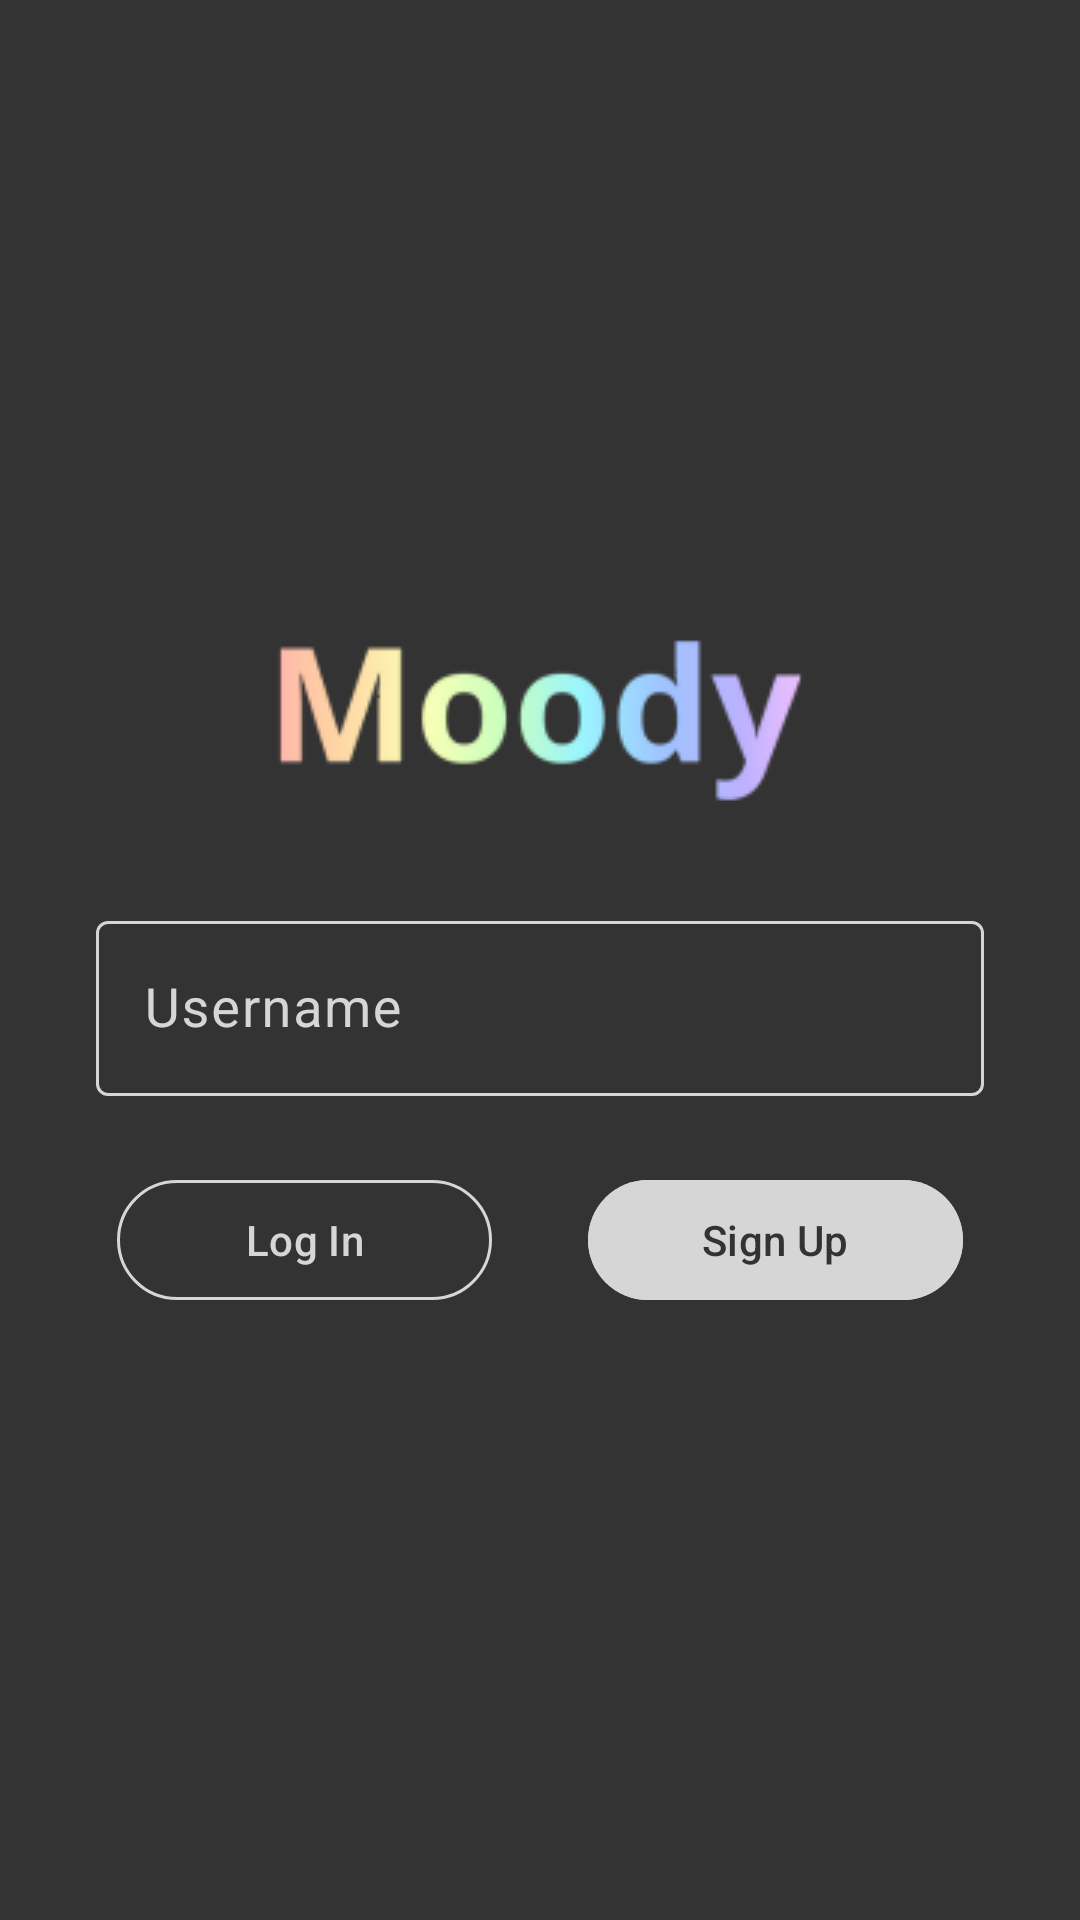

Layout XML and referenced resources for this Android screen:
<!-- AndroidManifest.xml: application theme Theme.CompileOrCry -->
<!-- res/layout/fragment_login.xml -->
<?xml version="1.0" encoding="utf-8"?>
<androidx.constraintlayout.widget.ConstraintLayout
    xmlns:android="http://schemas.android.com/apk/res/android"
    xmlns:app="http://schemas.android.com/apk/res-auto"
    xmlns:tools="http://schemas.android.com/tools"
    android:layout_width="match_parent"
    android:layout_height="match_parent"
    android:background="@color/dark"
    tools:context=".ui.login.LoginFragment">

    <ImageView
        android:id="@+id/logo_image"
        android:layout_width="wrap_content"
        android:layout_height="wrap_content"
        android:contentDescription="@string/moody_logo"
        android:src="@drawable/txt_moody"
        app:layout_constraintBottom_toTopOf="@id/login_username_layout"
        app:layout_constraintEnd_toEndOf="parent"
        app:layout_constraintStart_toStartOf="parent"
        app:layout_constraintTop_toTopOf="parent"
        app:layout_constraintVertical_chainStyle="packed" />

    
    <com.google.android.material.textfield.TextInputLayout
        android:id="@+id/login_username_layout"
        style="@style/Widget.Material3.TextInputLayout.OutlinedBox"
        android:layout_width="0dp"
        android:layout_height="wrap_content"
        android:layout_marginHorizontal="32dp"
        android:layout_marginTop="24dp"
        android:hint="@string/username"
        android:textColorHint="@color/light"
        app:boxBackgroundMode="outline"
        app:boxStrokeColor="@color/light_dark_selector"
        app:boxStrokeErrorColor="@color/anger"
        app:cursorErrorColor="@color/anger"
        app:errorEnabled="false"
        app:errorIconTint="@color/anger"
        app:errorTextAppearance="@style/TextAppearance.AppCompat.Body1"
        app:errorTextColor="@color/anger"
        app:hintAnimationEnabled="true"
        app:hintEnabled="true"
        app:hintTextColor="@color/light_dark_selector"
        app:layout_constraintBottom_toTopOf="@+id/button_layout"
        app:layout_constraintEnd_toEndOf="parent"
        app:layout_constraintHorizontal_bias="0.484"
        app:layout_constraintStart_toStartOf="parent"
        app:layout_constraintTop_toBottomOf="@id/logo_image"
        app:startIconDrawable="@drawable/ic_person_24dp"
        app:startIconTint="@color/light">

        
        <com.google.android.material.textfield.TextInputEditText
            android:id="@+id/login_username_text"
            style="@style/TextAppearance.CompileOrCry.Body1"
            android:layout_width="match_parent"
            android:layout_height="wrap_content"
            android:fontFamily="@font/source_sans_pro_semibold"
            android:inputType="text"
            android:textColor="@color/light" />
    </com.google.android.material.textfield.TextInputLayout>

    <LinearLayout
        android:id="@+id/button_layout"
        android:layout_width="wrap_content"
        android:layout_height="wrap_content"
        android:layout_marginTop="24dp"
        android:gravity="center"
        android:orientation="horizontal"
        app:layout_constraintBottom_toBottomOf="parent"
        app:layout_constraintEnd_toEndOf="parent"
        app:layout_constraintStart_toStartOf="parent"
        app:layout_constraintTop_toBottomOf="@+id/login_username_layout">

        
        <com.google.android.material.button.MaterialButton
            android:id="@+id/login_button"
            style="@style/Widget.Material3.Button.OutlinedButton"
            android:layout_width="125dp"
            android:layout_height="wrap_content"
            android:layout_marginEnd="16dp"
            android:text="@string/log_in"
            android:textColor="@color/light"
            app:strokeColor="@color/light" />

        
        <com.google.android.material.button.MaterialButton
            android:id="@+id/register_button"
            style="@style/Widget.Material3.Button"
            android:layout_width="125dp"
            android:layout_height="wrap_content"
            android:layout_marginStart="16dp"
            android:backgroundTint="@color/light"
            android:text="@string/sign_up"
            android:textColor="@color/dark" />
    </LinearLayout>
</androidx.constraintlayout.widget.ConstraintLayout>
<!-- resources referenced by this layout -->
<resources>
  <color name="anger">#FFADAD</color>
  <color name="dark">#333333</color>
  <color name="light">#D6D6D6</color>
  <!-- drawable txt_moody: webp bitmap (drawable, 5718 bytes) -->
  <string name="log_in">Log In</string>
  <string name="moody_logo">Moody Logo</string>
  <string name="sign_up">Sign Up</string>
  <string name="username">Username</string>
  <style name="TextAppearance.CompileOrCry.Body1" parent="TextAppearance.Material3.BodyLarge">
          <item name="android:fontFamily">@font/source_sans_pro_semibold</item>
          <item name="android:textSize">18sp</item>
      </style>
  <style name="Theme.CompileOrCry" parent="Theme.Material3.DynamicColors.DayNight.NoActionBar">
          <item name="android:statusBarColor">@color/dark</item>
          <item name="android:windowBackground">@color/dark</item>
  
          
          <item name="textAppearanceBodyLarge">@style/TextAppearance.CompileOrCry.Body1</item>
          <item name="textAppearanceBodyMedium">@style/TextAppearance.CompileOrCry.Body2</item>
  
          
          <item name="android:dropDownItemStyle">@style/TextAppearance.CompileOrCry.DropDownItem.Light</item>
  
          
          <item name="itemActiveIndicatorStyle">@style/ActiveIndicator.CompileOrCry.LightDark</item>
      </style>
  <style name="TextAppearance.CompileOrCry.Body2" parent="TextAppearance.Material3.BodyMedium">
          <item name="android:fontFamily">@font/source_sans_pro</item>
          <item name="android:textSize">16sp</item>
      </style>
  <style name="TextAppearance.CompileOrCry.DropDownItem.Light" parent="@android:style/Widget.DropDownItem.Spinner">
          <item name="android:textColor">@color/light</item>
          <item name="android:background">@color/dark</item>
      </style>
  <style name="ActiveIndicator.CompileOrCry.LightDark" parent="@style/Widget.Material3.NavigationRailView.ActiveIndicator">
          <item name="android:color">@color/light_dark_selector</item>
      </style>
</resources>
